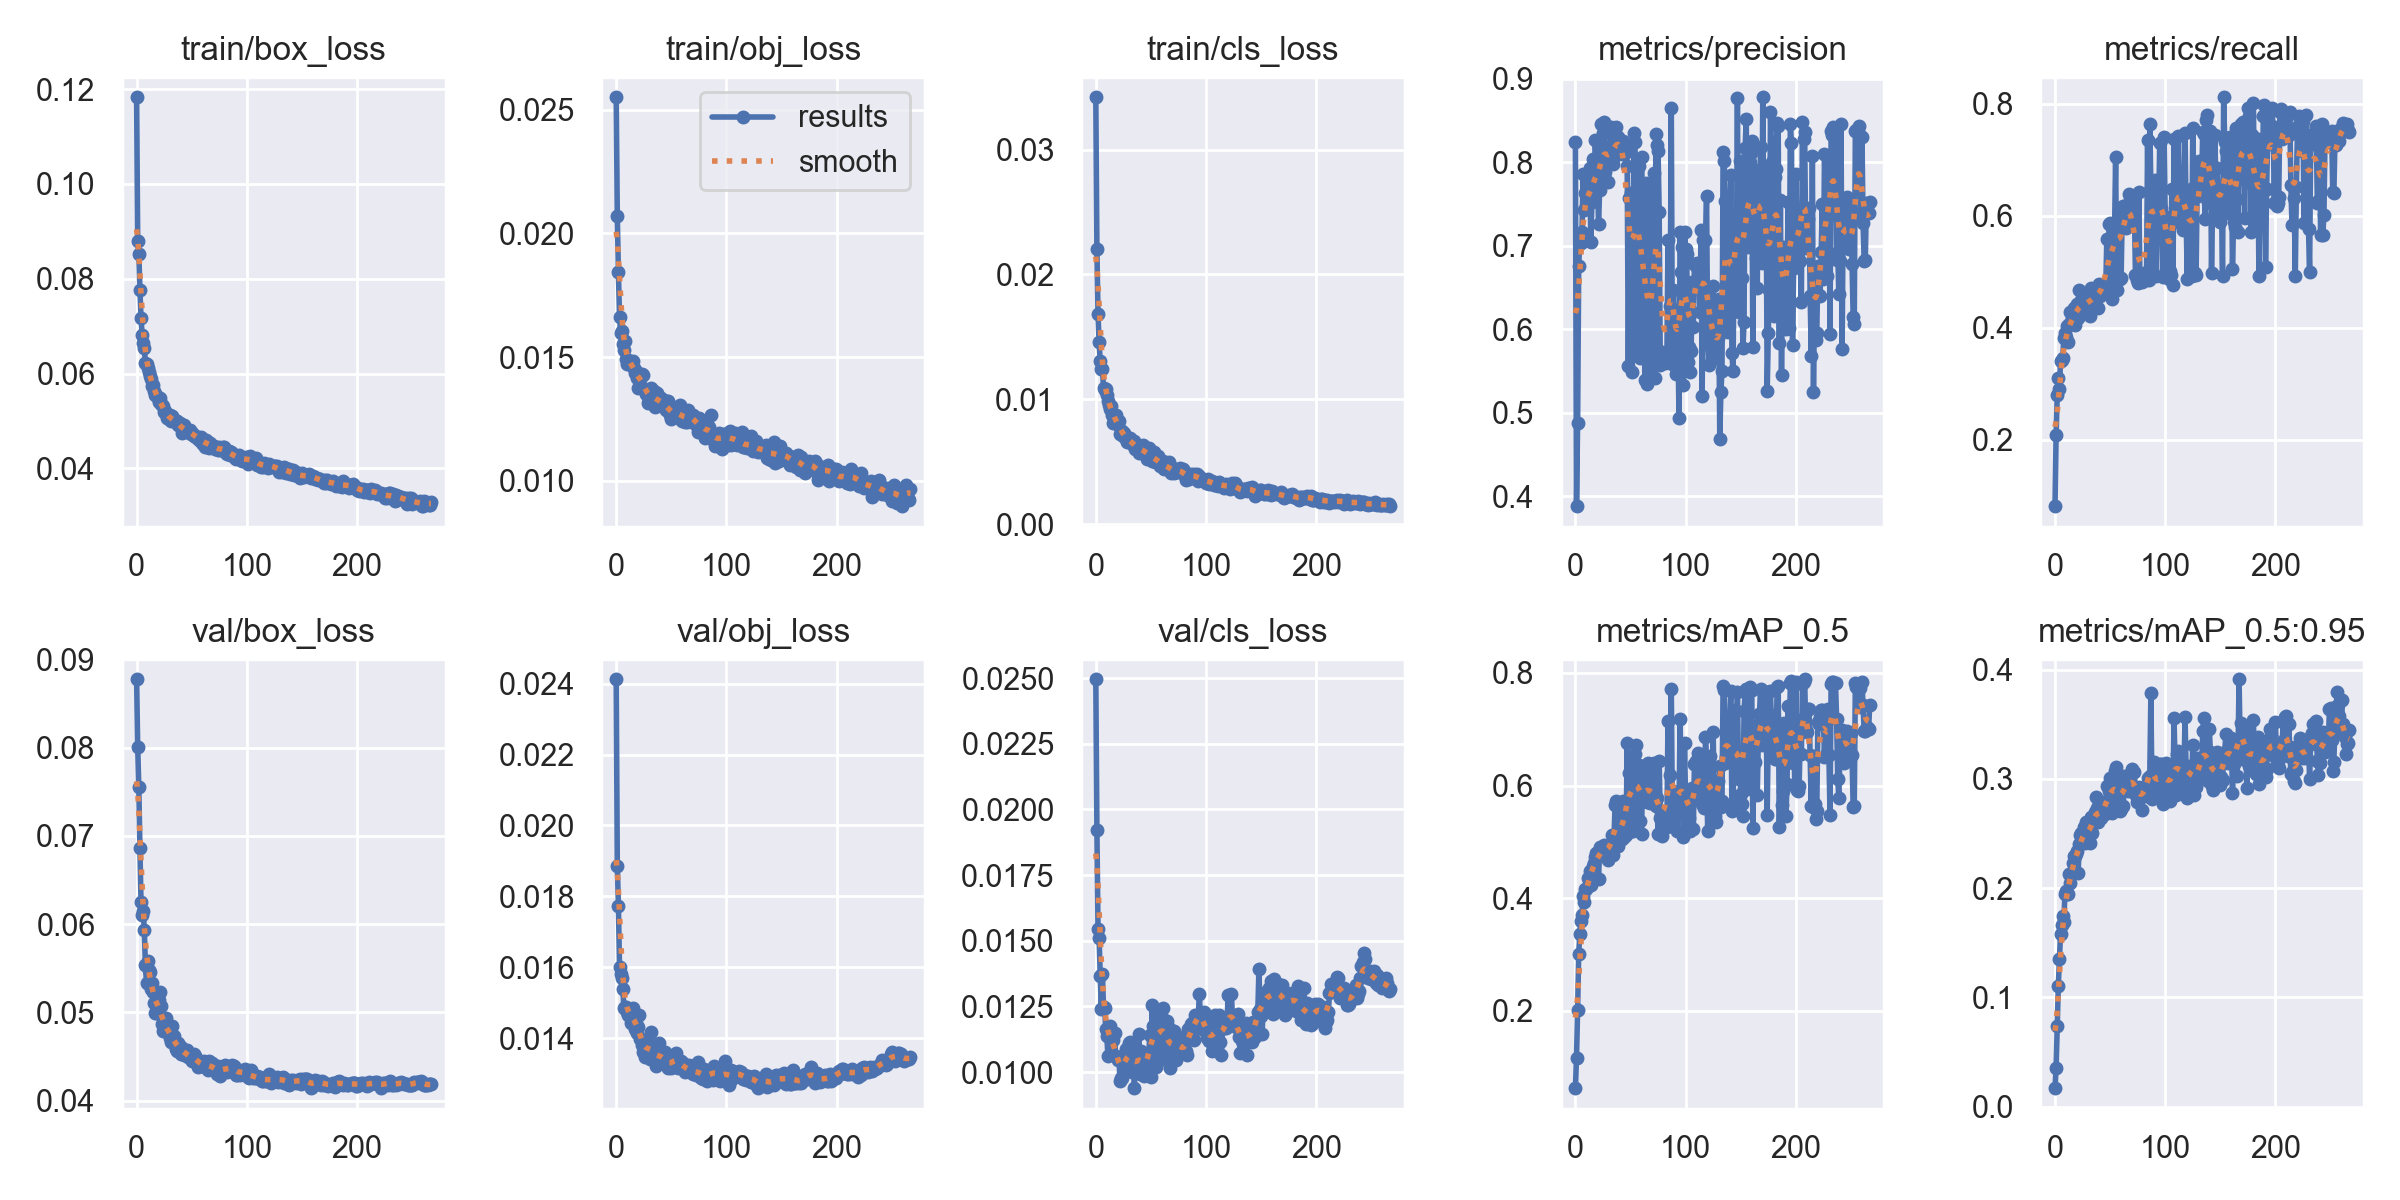

Values plotted in this chart, from the file beside it:
epoch, train/box_loss, train/obj_loss, train/cls_loss, metrics/precision, metrics/recall, metrics/mAP_0.5, metrics/mAP_0.5:0.95, val/box_loss, val/obj_loss, val/cls_loss, x/lr0, x/lr1, x/lr2
0, 0.1183, 0.0255, 0.03419, 0.8239, 0.0812, 0.06243, 0.01702, 0.08776, 0.02413, 0.02496, 0.07015, 0.003317, 0.003317
1, 0.08803, 0.0207, 0.02201, 0.3884, 0.2076, 0.1165, 0.03553, 0.08011, 0.01887, 0.01924, 0.04013, 0.006628, 0.006628
2, 0.08527, 0.01842, 0.01687, 0.4876, 0.279, 0.2011, 0.07353, 0.07555, 0.01774, 0.01545, 0.01009, 0.009917, 0.009917
3, 0.07773, 0.01664, 0.01455, 0.6752, 0.3111, 0.3016, 0.1105, 0.06863, 0.01602, 0.01511, 0.009901, 0.009901, 0.009901
4, 0.07175, 0.01598, 0.01305, 0.7082, 0.29, 0.336, 0.1356, 0.06251, 0.01581, 0.01367, 0.009901, 0.009901, 0.009901
5, 0.06817, 0.01606, 0.01247, 0.7031, 0.3398, 0.3598, 0.1582, 0.06102, 0.01568, 0.01241, 0.009868, 0.009868, 0.009868
6, 0.06646, 0.01552, 0.01246, 0.7164, 0.3433, 0.3692, 0.1664, 0.06147, 0.0154, 0.01375, 0.009835, 0.009835, 0.009835
7, 0.06531, 0.01529, 0.0109, 0.786, 0.3463, 0.4033, 0.1749, 0.05932, 0.01486, 0.01247, 0.009802, 0.009802, 0.009802
8, 0.06223, 0.01566, 0.01071, 0.7429, 0.3813, 0.3924, 0.1691, 0.05534, 0.01486, 0.01245, 0.009769, 0.009769, 0.009769
9, 0.06211, 0.01491, 0.0108, 0.7636, 0.3905, 0.4167, 0.1947, 0.05337, 0.01487, 0.01166, 0.009736, 0.009736, 0.009736
10, 0.06122, 0.01473, 0.01037, 0.7474, 0.3827, 0.4156, 0.1975, 0.05584, 0.01473, 0.01137, 0.009703, 0.009703, 0.009703
11, 0.06038, 0.0149, 0.009863, 0.7555, 0.403, 0.435, 0.1949, 0.05484, 0.01465, 0.01061, 0.00967, 0.00967, 0.00967
12, 0.05954, 0.01475, 0.009567, 0.7837, 0.3739, 0.4326, 0.1946, 0.0546, 0.01464, 0.01152, 0.009637, 0.009637, 0.009637
13, 0.05875, 0.01479, 0.009234, 0.7927, 0.4064, 0.4485, 0.2133, 0.05268, 0.01443, 0.01174, 0.009604, 0.009604, 0.009604
14, 0.05732, 0.01465, 0.00948, 0.7043, 0.4275, 0.4237, 0.2043, 0.05336, 0.01483, 0.01131, 0.009571, 0.009571, 0.009571
15, 0.05764, 0.01482, 0.008772, 0.7517, 0.4179, 0.4491, 0.2133, 0.05234, 0.01485, 0.0107, 0.009538, 0.009538, 0.009538
16, 0.05641, 0.01455, 0.008122, 0.8034, 0.4066, 0.4569, 0.2226, 0.05102, 0.01459, 0.01124, 0.009505, 0.009505, 0.009505
17, 0.05555, 0.01436, 0.008447, 0.7678, 0.435, 0.4622, 0.2291, 0.04993, 0.01426, 0.0115, 0.009472, 0.009472, 0.009472
18, 0.0555, 0.01445, 0.00876, 0.827, 0.4043, 0.4729, 0.2293, 0.04991, 0.01443, 0.01059, 0.009439, 0.009439, 0.009439
19, 0.05494, 0.01416, 0.008007, 0.7979, 0.4276, 0.4803, 0.2309, 0.05121, 0.01414, 0.01058, 0.009406, 0.009406, 0.009406
20, 0.05398, 0.01376, 0.008159, 0.7778, 0.4427, 0.4791, 0.2344, 0.05145, 0.01431, 0.01046, 0.009373, 0.009373, 0.009373
21, 0.05491, 0.01423, 0.008228, 0.7263, 0.417, 0.4342, 0.2135, 0.05229, 0.01465, 0.01049, 0.00934, 0.00934, 0.00934
22, 0.05369, 0.01412, 0.007231, 0.7671, 0.4674, 0.4907, 0.2401, 0.05069, 0.01398, 0.009661, 0.009307, 0.009307, 0.009307
23, 0.05331, 0.01431, 0.007477, 0.8459, 0.4336, 0.4867, 0.2488, 0.04863, 0.01382, 0.009768, 0.009274, 0.009274, 0.009274
24, 0.05306, 0.01427, 0.00743, 0.793, 0.4499, 0.4909, 0.25, 0.04786, 0.01361, 0.009791, 0.009241, 0.009241, 0.009241
25, 0.05189, 0.0137, 0.007026, 0.8351, 0.4303, 0.4869, 0.2474, 0.04796, 0.01396, 0.01039, 0.009208, 0.009208, 0.009208
26, 0.05202, 0.01371, 0.00733, 0.8476, 0.4371, 0.4945, 0.2559, 0.04815, 0.01347, 0.01049, 0.009175, 0.009175, 0.009175
27, 0.05165, 0.0135, 0.006817, 0.788, 0.4276, 0.4838, 0.2413, 0.04932, 0.01365, 0.01089, 0.009142, 0.009142, 0.009142
28, 0.05057, 0.01363, 0.006552, 0.8079, 0.453, 0.4911, 0.2608, 0.04779, 0.01373, 0.01026, 0.009109, 0.009109, 0.009109
29, 0.05035, 0.01316, 0.006679, 0.8094, 0.4593, 0.4904, 0.2502, 0.04829, 0.01377, 0.01041, 0.009076, 0.009076, 0.009076
30, 0.05126, 0.01327, 0.006719, 0.7762, 0.4374, 0.4673, 0.2452, 0.04715, 0.01375, 0.0111, 0.009043, 0.009043, 0.009043
31, 0.05, 0.01338, 0.006913, 0.8117, 0.4548, 0.4931, 0.2543, 0.04668, 0.01341, 0.01116, 0.00901, 0.00901, 0.00901
32, 0.05101, 0.01376, 0.006561, 0.8416, 0.4207, 0.4781, 0.2416, 0.04846, 0.01418, 0.01066, 0.008977, 0.008977, 0.008977
33, 0.05006, 0.01353, 0.006439, 0.8063, 0.4715, 0.5116, 0.265, 0.04667, 0.01357, 0.01001, 0.008944, 0.008944, 0.008944
34, 0.04997, 0.01364, 0.006551, 0.7978, 0.433, 0.4765, 0.2505, 0.04729, 0.01364, 0.0108, 0.008911, 0.008911, 0.008911
35, 0.05022, 0.01297, 0.006661, 0.8065, 0.4681, 0.5049, 0.2642, 0.0463, 0.01355, 0.009387, 0.008878, 0.008878, 0.008878
36, 0.04986, 0.01303, 0.006015, 0.8188, 0.46, 0.566, 0.2693, 0.0459, 0.0132, 0.01072, 0.008845, 0.008845, 0.008845
37, 0.04992, 0.01355, 0.006133, 0.8416, 0.4595, 0.5731, 0.2836, 0.04568, 0.01331, 0.01021, 0.008812, 0.008812, 0.008812
38, 0.04908, 0.01337, 0.006133, 0.8265, 0.4591, 0.5637, 0.2732, 0.04651, 0.01358, 0.01015, 0.008779, 0.008779, 0.008779
39, 0.04962, 0.01309, 0.005677, 0.8306, 0.4352, 0.4935, 0.2607, 0.04625, 0.01385, 0.01145, 0.008746, 0.008746, 0.008746
40, 0.04884, 0.0132, 0.006143, 0.8174, 0.4791, 0.5054, 0.2706, 0.04534, 0.01337, 0.009923, 0.008713, 0.008713, 0.008713
41, 0.0474, 0.01337, 0.005938, 0.8184, 0.4564, 0.5048, 0.2644, 0.04593, 0.01358, 0.01082, 0.00868, 0.00868, 0.00868
42, 0.04825, 0.01312, 0.00584, 0.8097, 0.4697, 0.5056, 0.2642, 0.04557, 0.01337, 0.01071, 0.008647, 0.008647, 0.008647
43, 0.04911, 0.01318, 0.006376, 0.8251, 0.4683, 0.5731, 0.2741, 0.0452, 0.01331, 0.01031, 0.008614, 0.008614, 0.008614
44, 0.04814, 0.01295, 0.005912, 0.8221, 0.4685, 0.5094, 0.2684, 0.04527, 0.0136, 0.009869, 0.008581, 0.008581, 0.008581
45, 0.04791, 0.01288, 0.005794, 0.8106, 0.4756, 0.5155, 0.2682, 0.04546, 0.01324, 0.01004, 0.008548, 0.008548, 0.008548
46, 0.04776, 0.01324, 0.005189, 0.8209, 0.4664, 0.512, 0.2684, 0.04569, 0.01337, 0.01024, 0.008515, 0.008515, 0.008515
47, 0.04786, 0.01323, 0.005749, 0.7951, 0.5582, 0.6757, 0.2937, 0.04496, 0.01316, 0.01013, 0.008482, 0.008482, 0.008482
48, 0.04807, 0.01279, 0.006123, 0.556, 0.471, 0.5574, 0.2808, 0.04478, 0.01335, 0.01067, 0.008449, 0.008449, 0.008449
49, 0.04734, 0.01268, 0.005259, 0.7567, 0.5862, 0.6219, 0.2887, 0.04496, 0.01318, 0.01142, 0.008416, 0.008416, 0.008416
50, 0.04747, 0.01252, 0.005369, 0.763, 0.5873, 0.6377, 0.3004, 0.04449, 0.01317, 0.009815, 0.008383, 0.008383, 0.008383
51, 0.0472, 0.01288, 0.005084, 0.549, 0.4783, 0.5201, 0.2764, 0.0451, 0.01328, 0.01255, 0.00835, 0.00835, 0.00835
52, 0.04684, 0.01281, 0.005214, 0.6026, 0.4518, 0.5196, 0.2685, 0.04525, 0.01343, 0.01177, 0.008317, 0.008317, 0.008317
53, 0.04693, 0.01259, 0.005819, 0.8352, 0.5538, 0.6165, 0.2987, 0.04506, 0.01351, 0.0116, 0.008284, 0.008284, 0.008284
54, 0.04655, 0.01258, 0.005021, 0.8241, 0.5676, 0.6558, 0.307, 0.04483, 0.01359, 0.01169, 0.008251, 0.008251, 0.008251
55, 0.0464, 0.01297, 0.005194, 0.7364, 0.7046, 0.6713, 0.3104, 0.04442, 0.01333, 0.01018, 0.008218, 0.008218, 0.008218
56, 0.04663, 0.01278, 0.005428, 0.5771, 0.4684, 0.5374, 0.2849, 0.04387, 0.01314, 0.0117, 0.008185, 0.008185, 0.008185
57, 0.04601, 0.01256, 0.004891, 0.7995, 0.5789, 0.6235, 0.2777, 0.04435, 0.01332, 0.01219, 0.008152, 0.008152, 0.008152
58, 0.04672, 0.01306, 0.004633, 0.7954, 0.5936, 0.6359, 0.2896, 0.04395, 0.01322, 0.01045, 0.008119, 0.008119, 0.008119
59, 0.04541, 0.01249, 0.004862, 0.5656, 0.4878, 0.5368, 0.271, 0.04396, 0.01336, 0.01217, 0.008086, 0.008086, 0.008086
... 208 more rows
